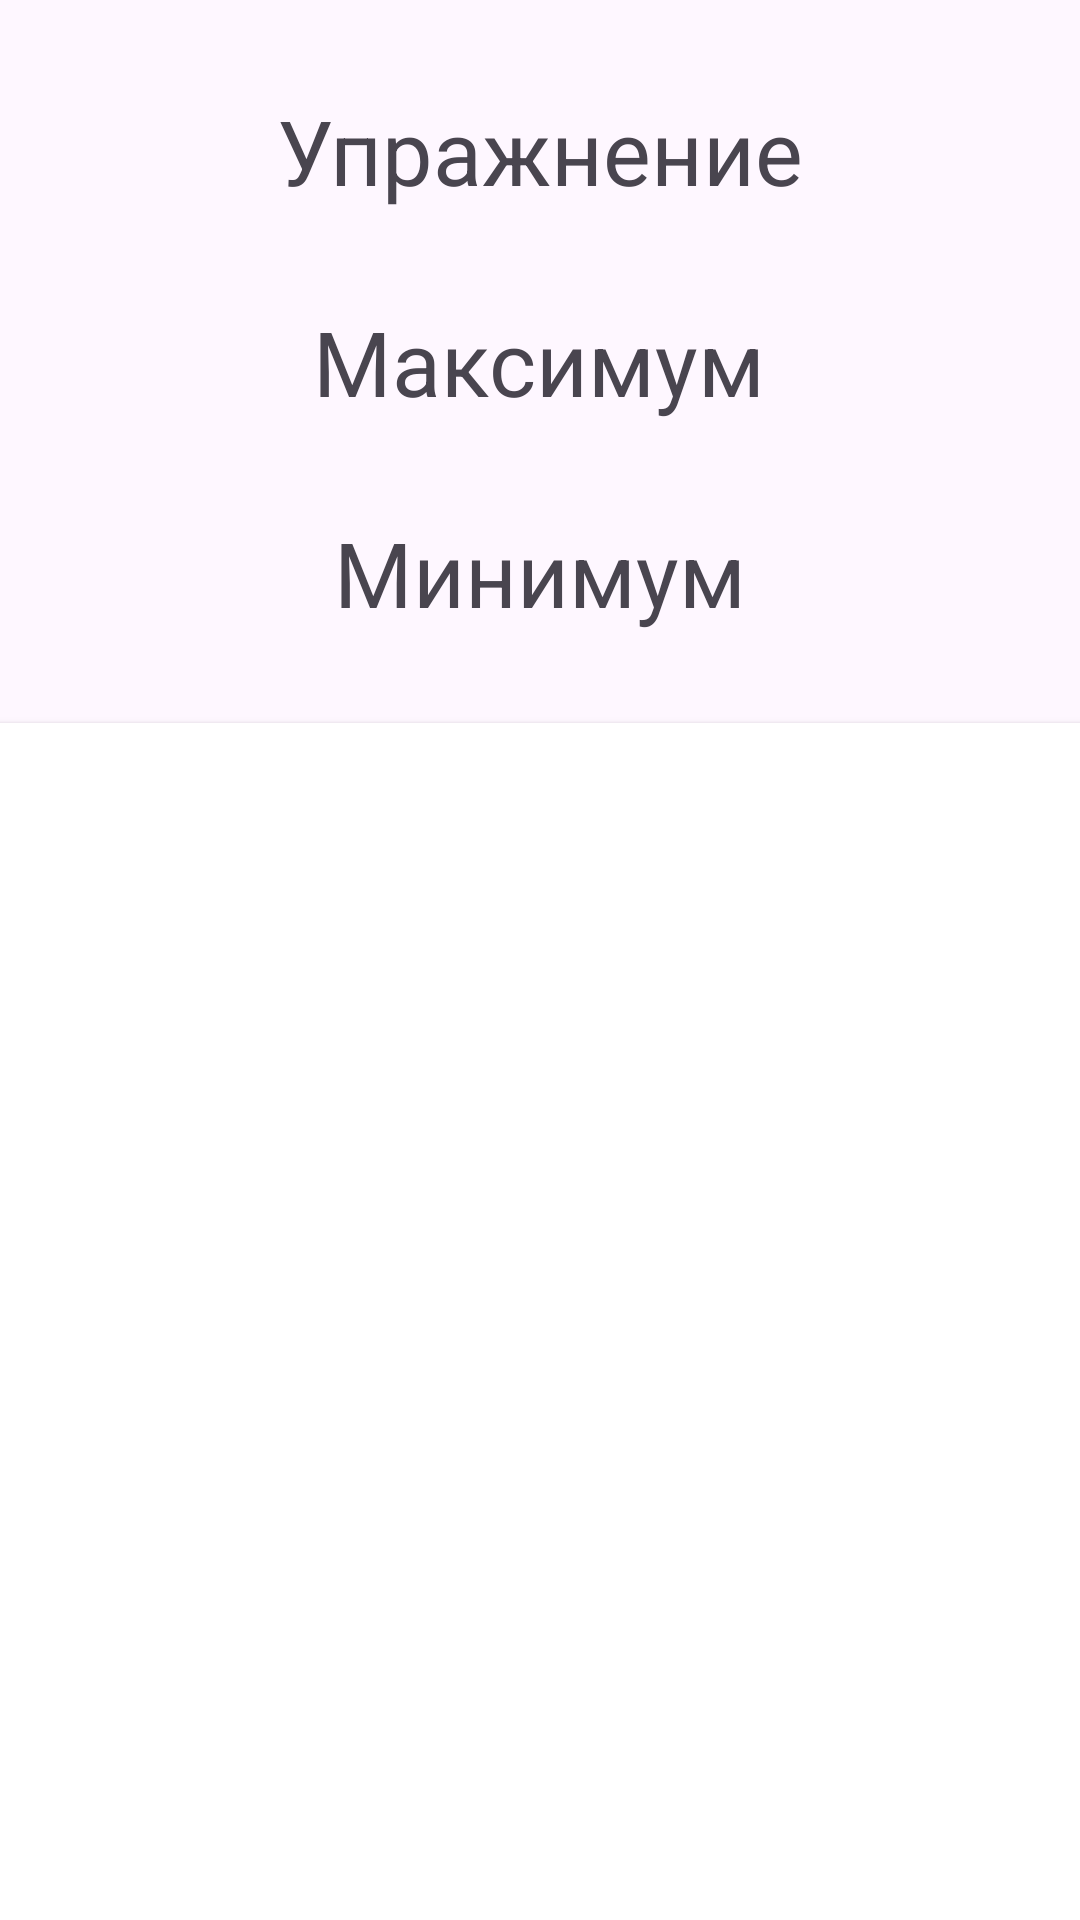

Produce the Android XML layout that renders to this screen, including the resource entries it uses.
<!-- AndroidManifest.xml: application theme Theme.GymLogicTest -->
<!-- res/layout/fragment_stats.xml -->
<FrameLayout xmlns:android="http://schemas.android.com/apk/res/android"
    xmlns:tools="http://schemas.android.com/tools"
    android:layout_width="match_parent"
    android:layout_height="match_parent"
    tools:context="presentation.StatsFragment.StatsFragment">

    <LinearLayout
        android:layout_width="match_parent"
        android:layout_height="match_parent"
        android:orientation="vertical">
        <TextView
            android:id="@+id/textExerciseName"
            android:layout_width="wrap_content"
            android:layout_height="wrap_content"
            android:text="Упражнение"
            android:layout_gravity="center"
            android:textSize="30dp"
            android:layout_marginTop="30dp"/>

        <TextView
            android:id="@+id/textMaxStat"
            android:layout_width="wrap_content"
            android:layout_height="wrap_content"
            android:text="Максимум"
            android:layout_gravity="center"
            android:textSize="30dp"
            android:layout_marginTop="30dp"/>

        <TextView
            android:id="@+id/textMinStat"
            android:layout_width="wrap_content"
            android:layout_height="wrap_content"
            android:text="Минимум"
            android:layout_gravity="center"
            android:textSize="30dp"
            android:layout_marginTop="30dp"/>

        <androidx.cardview.widget.CardView
            android:layout_width="400dp"
            android:layout_height="600dp"
            android:layout_gravity="center"
            android:layout_marginTop="30dp">

            <androidx.recyclerview.widget.RecyclerView
                android:id="@+id/statsHistory_holder"
                android:layout_width="match_parent"
                android:layout_height="match_parent"
                android:orientation="horizontal"/>
        </androidx.cardview.widget.CardView>

        <Button
            android:id="@+id/buttonBack"
            android:layout_width="300dp"
            android:layout_height="wrap_content"
            android:text="@string/back"
            android:layout_gravity="center"
            android:layout_marginTop="30dp"/>
    </LinearLayout>
</FrameLayout>
<!-- resources referenced by this layout -->
<resources>
  <string name="back">Назад</string>
  <style name="Theme.GymLogicTest" parent="Base.Theme.GymLogicTest" />
  <style name="Base.Theme.GymLogicTest" parent="Theme.Material3.DayNight.NoActionBar">
          
          
      </style>
</resources>
